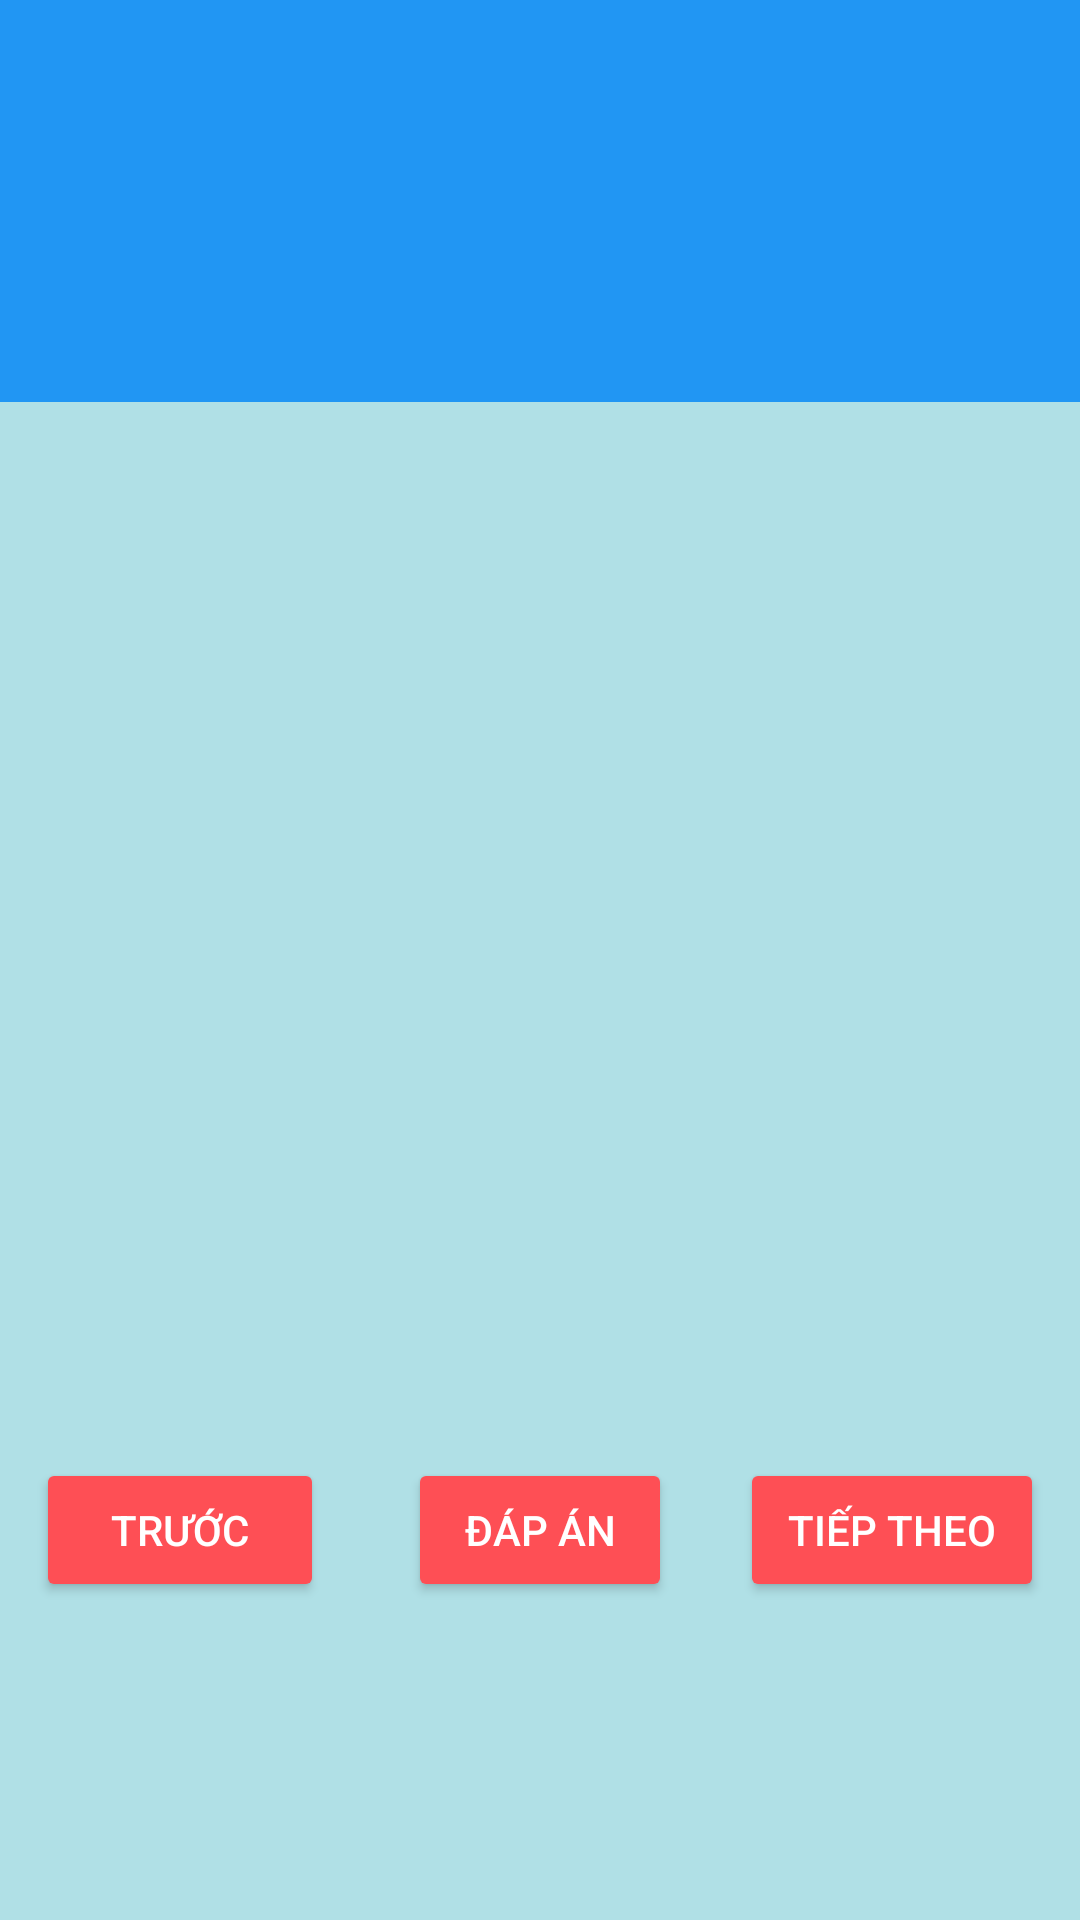

The Android layout XML behind this screen, and the referenced resources:
<!-- AndroidManifest.xml: application theme AppTheme -->
<!-- res/layout/activity_test.xml -->
<LinearLayout xmlns:android="http://schemas.android.com/apk/res/android"
    xmlns:app="http://schemas.android.com/apk/res-auto"
    android:layout_width="match_parent"
    android:layout_height="640dp"
    android:orientation="vertical"
    android:fitsSystemWindows="true"
    android:background="#B0E0E6">

    <android.support.design.widget.AppBarLayout
        android:id="@+id/appbar_test"
        android:layout_width="match_parent"
        android:layout_height="wrap_content"
        app:elevation="0dp"
        android:theme="@style/AppTheme.AppBarOverlay">
        <android.support.v7.widget.Toolbar
            android:id="@+id/toolbar_test"
            android:layout_width="match_parent"
            android:layout_height="?attr/actionBarSize"
            android:background="@color/toolbar_test_activity"
            app:layout_scrollFlags="scroll|enterAlways"
            app:popupTheme="@style/AppTheme.PopupOverlay">
            <TextView
                android:id="@+id/toolbar_test_title"
                android:layout_width="match_parent"
                android:layout_height="match_parent"
                android:padding="14dp"
                android:gravity="center"
                android:fontFamily="sans-serif"
                android:textColor="#FFFFFF"
                android:textSize="22sp"/>
        </android.support.v7.widget.Toolbar>
    </android.support.design.widget.AppBarLayout>

    <RelativeLayout
        android:layout_width="match_parent"
        android:layout_height="match_parent">
        <FrameLayout
            android:layout_width="match_parent"
            android:layout_height="78dp"
            android:background="@color/toolbar_test_activity" />

        <android.support.v4.view.ViewPager
            android:id="@+id/practice_viewpager"
            android:layout_width="match_parent"
            android:layout_height="430dp" />

        <RelativeLayout
            android:id="@+id/next_prev"
            android:layout_width="match_parent"
            android:layout_height="wrap_content"
            android:layout_below="@+id/practice_viewpager"
            android:layout_marginLeft="12dp"
            android:layout_marginRight="12dp">

            <Button
                android:id="@+id/prev_button"
                android:layout_width="wrap_content"
                android:layout_height="wrap_content"
                android:layout_alignParentLeft="true"
                android:layout_alignParentStart="true"
                android:height="36dp"
                android:paddingLeft="25dp"
                android:paddingRight="25dp"
                android:text="TRƯỚC"
                android:textColor="#FFFFFF"
                android:textSize="14sp"
                android:theme="@style/MyButton" />

            <Button
                android:id="@+id/check_button"
                android:layout_width="wrap_content"
                android:layout_height="wrap_content"
                android:layout_centerInParent="true"
                android:height="32dp"
                android:paddingLeft="16dp"
                android:paddingRight="16dp"
                android:text="ĐÁP ÁN"
                android:textColor="#FFFFFF"
                android:theme="@style/MyButton" />

            <Button
                android:id="@+id/next_button"
                android:layout_width="wrap_content"
                android:layout_height="wrap_content"
                android:layout_alignParentEnd="true"
                android:layout_alignParentRight="true"
                android:height="32dp"
                android:paddingLeft="16dp"
                android:paddingRight="16dp"
                android:text="TIẾP THEO"
                android:textColor="#FFFFFF"
                android:textSize="14sp"
                android:theme="@style/MyButton" />
        </RelativeLayout>
    </RelativeLayout>

</LinearLayout>
<!-- resources referenced by this layout -->
<resources>
  <color name="toolbar_test_activity">#2196F3</color>
  <style name="AppTheme.AppBarOverlay" parent="ThemeOverlay.AppCompat.Dark.ActionBar" />
  <style name="AppTheme.PopupOverlay" parent="ThemeOverlay.AppCompat.Light" />
  <style name="MyButton" parent="Theme.AppCompat.Light">
          <item name="colorButtonNormal">#FE4F55</item>
      </style>
  <style name="AppTheme" parent="Theme.AppCompat.DayNight.NoActionBar">
          
          <item name="colorPrimary">@color/colorPrimary</item>
          <item name="colorPrimaryDark">@color/colorPrimaryDark</item>
          <item name="colorAccent">@color/colorAccent</item>
      </style>
  <color name="colorPrimary">#4CB8AB</color>
  <color name="colorPrimaryDark">#4CB8AB</color>
  <color name="colorAccent">#ff4081</color>
</resources>
